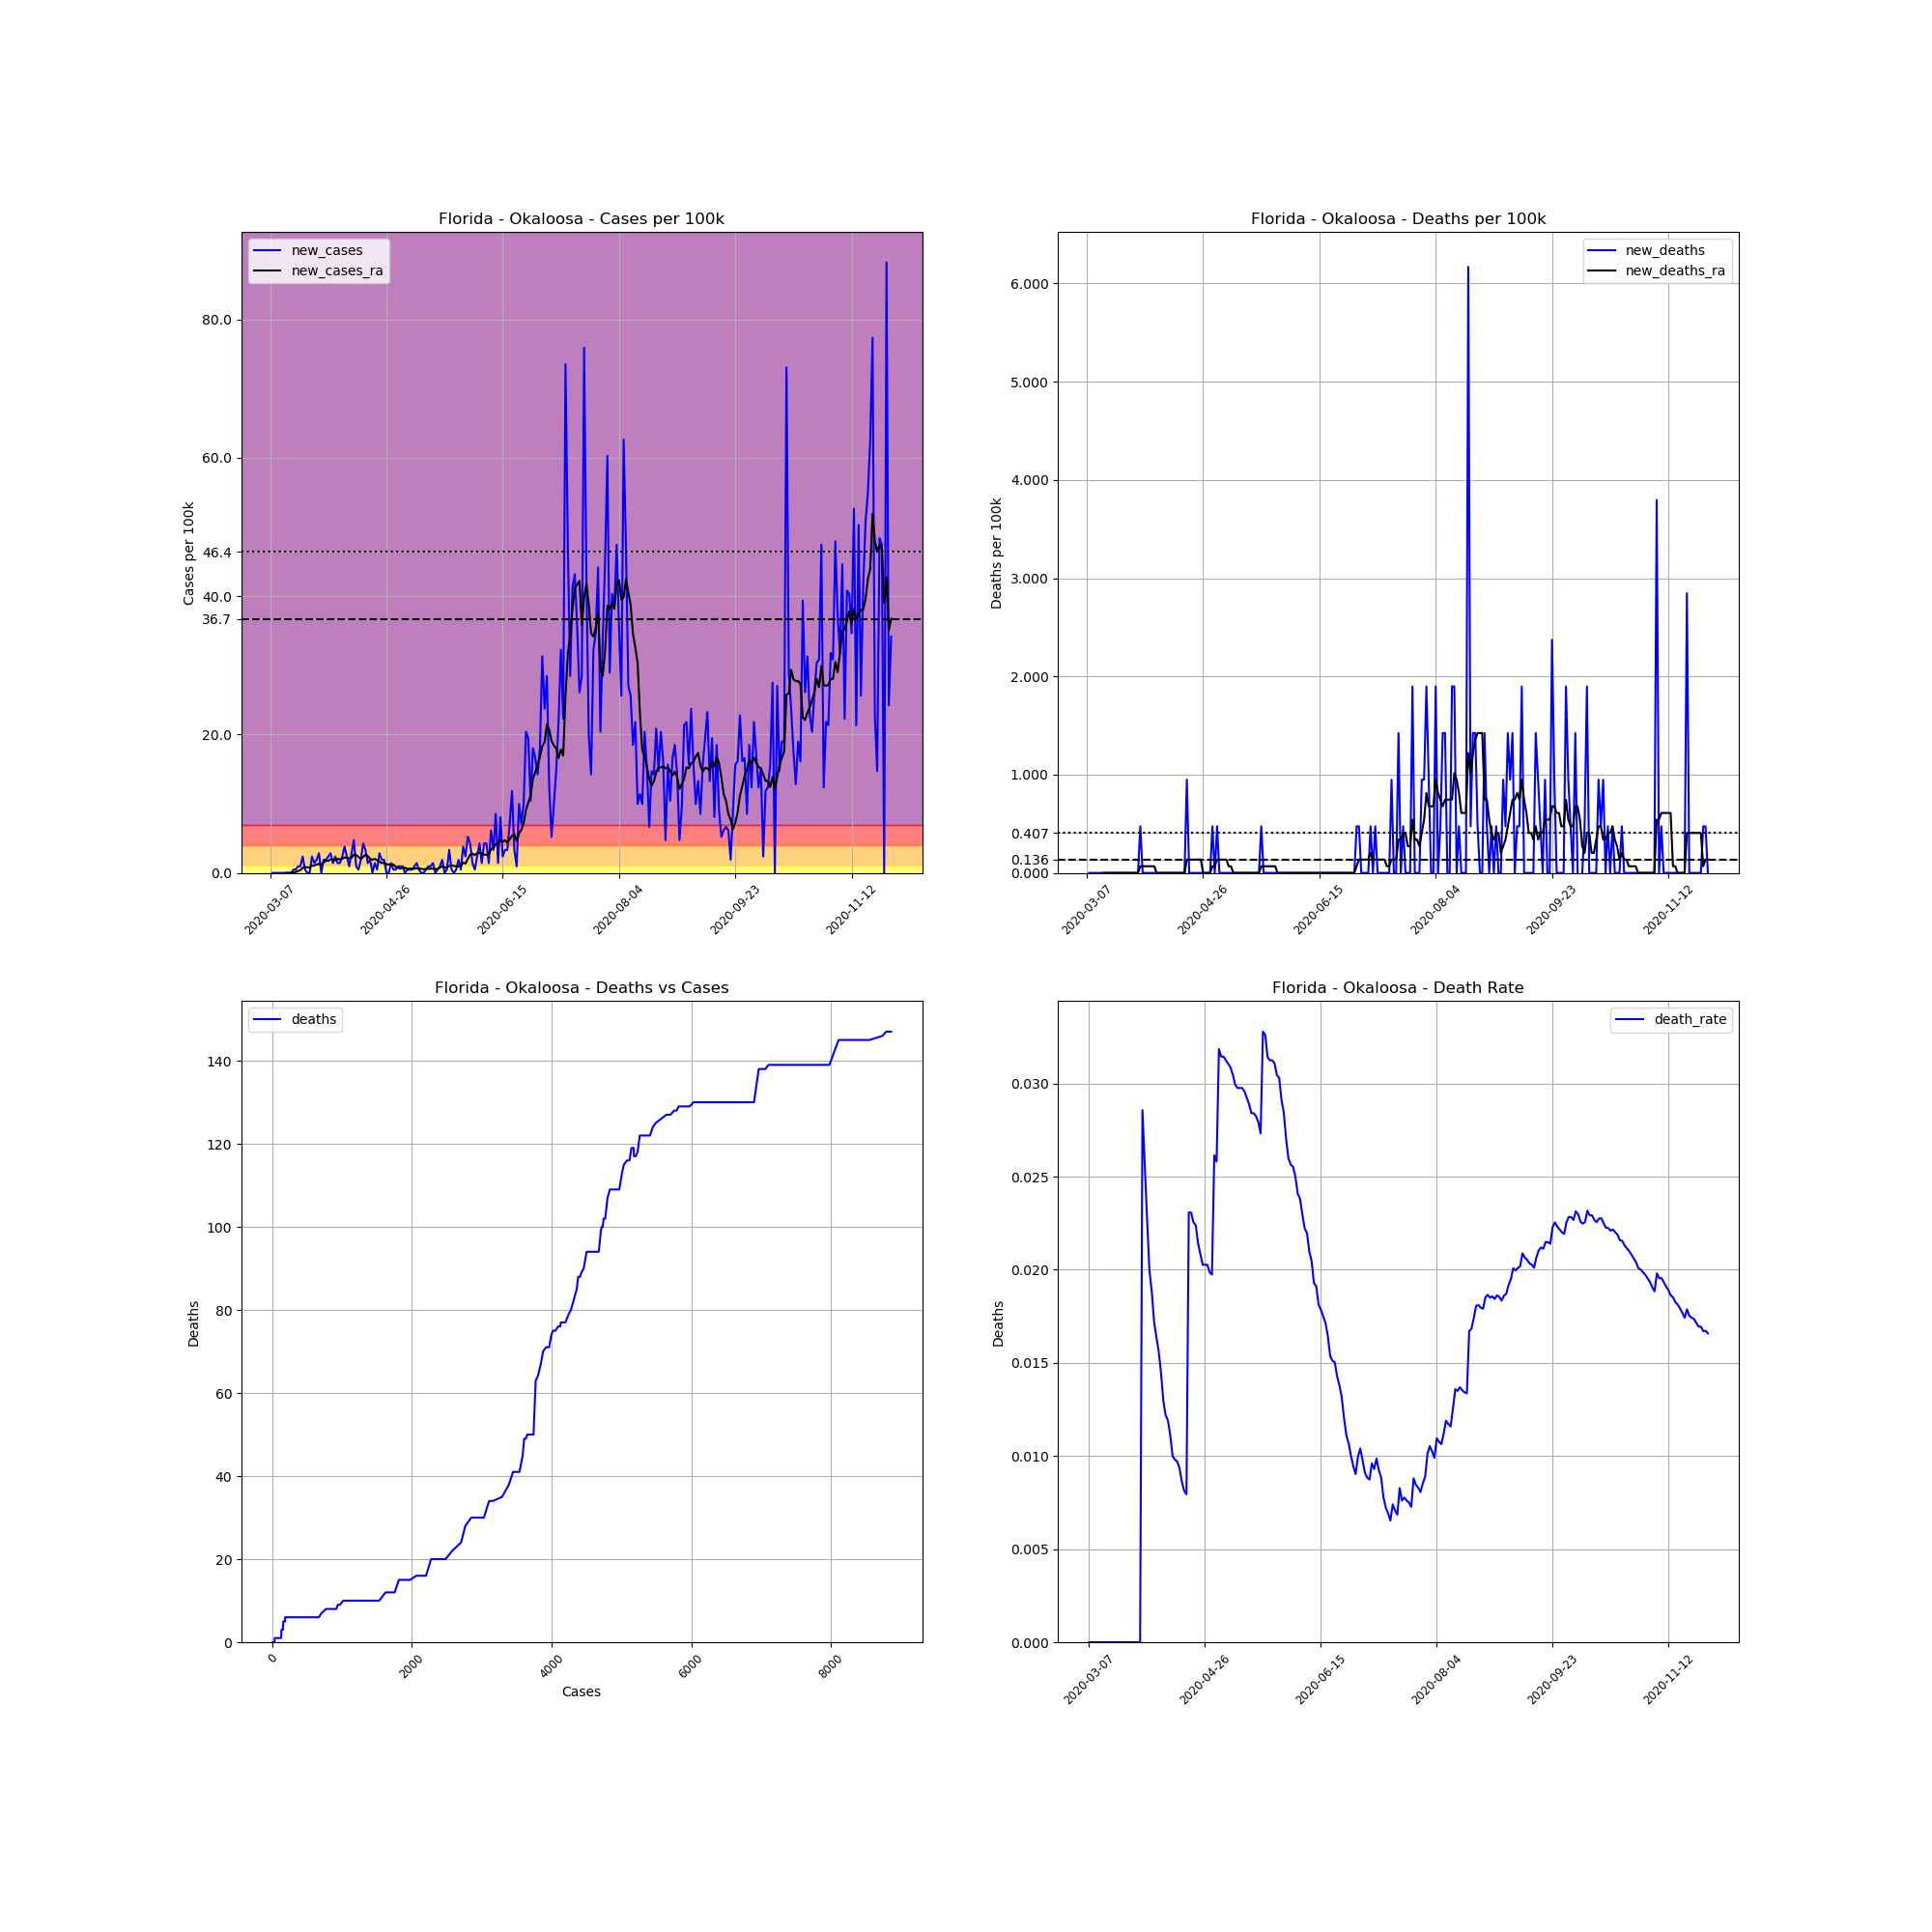

Source data for this figure (header and first rows):
, date, county, state, fips, cases, deaths, COUNTY, STNAME, CTYNAME, POPESTIMATE2019, cases_per_100k, deaths_per_100k, death_rate, new_cases, new_deaths, new_cases_ra, new_deaths_ra
21547, 2020-03-07, Okaloosa, Florida, 12091, 1, 0.0, 91, Florida, Okaloosa, 210738, 0.4745, 0.0, 0.0, , , , 
21548, 2020-03-08, Okaloosa, Florida, 12091, 1, 0.0, 91, Florida, Okaloosa, 210738, 0.4745, 0.0, 0.0, 0.0, 0.0, , 
21549, 2020-03-09, Okaloosa, Florida, 12091, 1, 0.0, 91, Florida, Okaloosa, 210738, 0.4745, 0.0, 0.0, 0.0, 0.0, , 
21550, 2020-03-10, Okaloosa, Florida, 12091, 1, 0.0, 91, Florida, Okaloosa, 210738, 0.4745, 0.0, 0.0, 0.0, 0.0, , 
21551, 2020-03-11, Okaloosa, Florida, 12091, 1, 0.0, 91, Florida, Okaloosa, 210738, 0.4745, 0.0, 0.0, 0.0, 0.0, , 
21552, 2020-03-12, Okaloosa, Florida, 12091, 1, 0.0, 91, Florida, Okaloosa, 210738, 0.4745, 0.0, 0.0, 0.0, 0.0, , 
21553, 2020-03-13, Okaloosa, Florida, 12091, 1, 0.0, 91, Florida, Okaloosa, 210738, 0.4745, 0.0, 0.0, 0.0, 0.0, , 
21554, 2020-03-14, Okaloosa, Florida, 12091, 1, 0.0, 91, Florida, Okaloosa, 210738, 0.4745, 0.0, 0.0, 0.0, 0.0, 0.0, 0.0
21555, 2020-03-15, Okaloosa, Florida, 12091, 1, 0.0, 91, Florida, Okaloosa, 210738, 0.4745, 0.0, 0.0, 0.0, 0.0, 0.0, 0.0
21556, 2020-03-16, Okaloosa, Florida, 12091, 1, 0.0, 91, Florida, Okaloosa, 210738, 0.4745, 0.0, 0.0, 0.0, 0.0, 0.0, 0.0
21557, 2020-03-17, Okaloosa, Florida, 12091, 2, 0.0, 91, Florida, Okaloosa, 210738, 0.949, 0.0, 0.0, 0.4745, 0.0, 0.06779, 0.0
21558, 2020-03-18, Okaloosa, Florida, 12091, 3, 0.0, 91, Florida, Okaloosa, 210738, 1.424, 0.0, 0.0, 0.4745, 0.0, 0.1356, 0.0
21559, 2020-03-19, Okaloosa, Florida, 12091, 5, 0.0, 91, Florida, Okaloosa, 210738, 2.373, 0.0, 0.0, 0.949, 0.0, 0.2712, 0.0
21560, 2020-03-20, Okaloosa, Florida, 12091, 7, 0.0, 91, Florida, Okaloosa, 210738, 3.322, 0.0, 0.0, 0.949, 0.0, 0.4067, 0.0
21561, 2020-03-21, Okaloosa, Florida, 12091, 12, 0.0, 91, Florida, Okaloosa, 210738, 5.694, 0.0, 0.0, 2.373, 0.0, 0.7457, 0.0
21562, 2020-03-22, Okaloosa, Florida, 12091, 13, 0.0, 91, Florida, Okaloosa, 210738, 6.169, 0.0, 0.0, 0.4745, 0.0, 0.8135, 0.0
21563, 2020-03-23, Okaloosa, Florida, 12091, 13, 0.0, 91, Florida, Okaloosa, 210738, 6.169, 0.0, 0.0, 0.0, 0.0, 0.8135, 0.0
21564, 2020-03-24, Okaloosa, Florida, 12091, 13, 0.0, 91, Florida, Okaloosa, 210738, 6.169, 0.0, 0.0, 0.0, 0.0, 0.7457, 0.0
21565, 2020-03-25, Okaloosa, Florida, 12091, 18, 0.0, 91, Florida, Okaloosa, 210738, 8.541, 0.0, 0.0, 2.373, 0.0, 1.017, 0.0
21566, 2020-03-26, Okaloosa, Florida, 12091, 21, 0.0, 91, Florida, Okaloosa, 210738, 9.965, 0.0, 0.0, 1.424, 0.0, 1.085, 0.0
21567, 2020-03-27, Okaloosa, Florida, 12091, 25, 0.0, 91, Florida, Okaloosa, 210738, 11.86, 0.0, 0.0, 1.898, 0.0, 1.22, 0.0
21568, 2020-03-28, Okaloosa, Florida, 12091, 31, 0.0, 91, Florida, Okaloosa, 210738, 14.71, 0.0, 0.0, 2.847, 0.0, 1.288, 0.0
21569, 2020-03-29, Okaloosa, Florida, 12091, 31, 0.0, 91, Florida, Okaloosa, 210738, 14.71, 0.0, 0.0, 0.0, 0.0, 1.22, 0.0
21570, 2020-03-30, Okaloosa, Florida, 12091, 35, 1.0, 91, Florida, Okaloosa, 210738, 16.61, 0.4745, 0.02857, 1.898, 0.4745, 1.491, 0.06779
21571, 2020-03-31, Okaloosa, Florida, 12091, 39, 1.0, 91, Florida, Okaloosa, 210738, 18.51, 0.4745, 0.02564, 1.898, 0.0, 1.763, 0.06779
21572, 2020-04-01, Okaloosa, Florida, 12091, 44, 1.0, 91, Florida, Okaloosa, 210738, 20.88, 0.4745, 0.02273, 2.373, 0.0, 1.763, 0.06779
21573, 2020-04-02, Okaloosa, Florida, 12091, 50, 1.0, 91, Florida, Okaloosa, 210738, 23.73, 0.4745, 0.02, 2.847, 0.0, 1.966, 0.06779
21574, 2020-04-03, Okaloosa, Florida, 12091, 53, 1.0, 91, Florida, Okaloosa, 210738, 25.15, 0.4745, 0.01887, 1.424, 0.0, 1.898, 0.06779
21575, 2020-04-04, Okaloosa, Florida, 12091, 58, 1.0, 91, Florida, Okaloosa, 210738, 27.52, 0.4745, 0.01724, 2.373, 0.0, 1.83, 0.06779
21576, 2020-04-05, Okaloosa, Florida, 12091, 61, 1.0, 91, Florida, Okaloosa, 210738, 28.95, 0.4745, 0.01639, 1.424, 0.0, 2.034, 0.06779
21577, 2020-04-06, Okaloosa, Florida, 12091, 64, 1.0, 91, Florida, Okaloosa, 210738, 30.37, 0.4745, 0.01562, 1.424, 0.0, 1.966, 0.0
21578, 2020-04-07, Okaloosa, Florida, 12091, 69, 1.0, 91, Florida, Okaloosa, 210738, 32.74, 0.4745, 0.01449, 2.373, 0.0, 2.034, 0.0
21579, 2020-04-08, Okaloosa, Florida, 12091, 77, 1.0, 91, Florida, Okaloosa, 210738, 36.54, 0.4745, 0.01299, 3.796, 0.0, 2.237, 0.0
21580, 2020-04-09, Okaloosa, Florida, 12091, 82, 1.0, 91, Florida, Okaloosa, 210738, 38.91, 0.4745, 0.0122, 2.373, 0.0, 2.169, 0.0
21581, 2020-04-10, Okaloosa, Florida, 12091, 84, 1.0, 91, Florida, Okaloosa, 210738, 39.86, 0.4745, 0.0119, 0.949, 0.0, 2.101, 0.0
21582, 2020-04-11, Okaloosa, Florida, 12091, 90, 1.0, 91, Florida, Okaloosa, 210738, 42.71, 0.4745, 0.01111, 2.847, 0.0, 2.169, 0.0
21583, 2020-04-12, Okaloosa, Florida, 12091, 100, 1.0, 91, Florida, Okaloosa, 210738, 47.45, 0.4745, 0.01, 4.745, 0.0, 2.644, 0.0
21584, 2020-04-13, Okaloosa, Florida, 12091, 102, 1.0, 91, Florida, Okaloosa, 210738, 48.4, 0.4745, 0.009804, 0.949, 0.0, 2.576, 0.0
21585, 2020-04-14, Okaloosa, Florida, 12091, 103, 1.0, 91, Florida, Okaloosa, 210738, 48.88, 0.4745, 0.009709, 0.4745, 0.0, 2.305, 0.0
21586, 2020-04-15, Okaloosa, Florida, 12091, 107, 1.0, 91, Florida, Okaloosa, 210738, 50.77, 0.4745, 0.009346, 1.898, 0.0, 2.034, 0.0
21587, 2020-04-16, Okaloosa, Florida, 12091, 116, 1.0, 91, Florida, Okaloosa, 210738, 55.04, 0.4745, 0.008621, 4.271, 0.0, 2.305, 0.0
21588, 2020-04-17, Okaloosa, Florida, 12091, 123, 1.0, 91, Florida, Okaloosa, 210738, 58.37, 0.4745, 0.00813, 3.322, 0.0, 2.644, 0.0
21589, 2020-04-18, Okaloosa, Florida, 12091, 126, 1.0, 91, Florida, Okaloosa, 210738, 59.79, 0.4745, 0.007937, 1.424, 0.0, 2.44, 0.0
21590, 2020-04-19, Okaloosa, Florida, 12091, 130, 3.0, 91, Florida, Okaloosa, 210738, 61.69, 1.424, 0.02308, 1.898, 0.949, 2.034, 0.1356
21591, 2020-04-20, Okaloosa, Florida, 12091, 130, 3.0, 91, Florida, Okaloosa, 210738, 61.69, 1.424, 0.02308, 0.0, 0.0, 1.898, 0.1356
21592, 2020-04-21, Okaloosa, Florida, 12091, 133, 3.0, 91, Florida, Okaloosa, 210738, 63.11, 1.424, 0.02256, 1.424, 0.0, 2.034, 0.1356
21593, 2020-04-22, Okaloosa, Florida, 12091, 134, 3.0, 91, Florida, Okaloosa, 210738, 63.59, 1.424, 0.02239, 0.4745, 0.0, 1.83, 0.1356
21594, 2020-04-23, Okaloosa, Florida, 12091, 140, 3.0, 91, Florida, Okaloosa, 210738, 66.43, 1.424, 0.02143, 2.847, 0.0, 1.627, 0.1356
21595, 2020-04-24, Okaloosa, Florida, 12091, 144, 3.0, 91, Florida, Okaloosa, 210738, 68.33, 1.424, 0.02083, 1.898, 0.0, 1.424, 0.1356
21596, 2020-04-25, Okaloosa, Florida, 12091, 148, 3.0, 91, Florida, Okaloosa, 210738, 70.23, 1.424, 0.02027, 1.898, 0.0, 1.491, 0.1356
21597, 2020-04-26, Okaloosa, Florida, 12091, 148, 3.0, 91, Florida, Okaloosa, 210738, 70.23, 1.424, 0.02027, 0.0, 0.0, 1.22, 0.0
21598, 2020-04-27, Okaloosa, Florida, 12091, 148, 3.0, 91, Florida, Okaloosa, 210738, 70.23, 1.424, 0.02027, 0.0, 0.0, 1.22, 0.0
21599, 2020-04-28, Okaloosa, Florida, 12091, 151, 3.0, 91, Florida, Okaloosa, 210738, 71.65, 1.424, 0.01987, 1.424, 0.0, 1.22, 0.0
21600, 2020-04-29, Okaloosa, Florida, 12091, 152, 3.0, 91, Florida, Okaloosa, 210738, 72.13, 1.424, 0.01974, 0.4745, 0.0, 1.22, 0.0
21601, 2020-04-30, Okaloosa, Florida, 12091, 153, 4.0, 91, Florida, Okaloosa, 210738, 72.6, 1.898, 0.02614, 0.4745, 0.4745, 0.8813, 0.06779
21602, 2020-05-01, Okaloosa, Florida, 12091, 155, 4.0, 91, Florida, Okaloosa, 210738, 73.55, 1.898, 0.02581, 0.949, 0.0, 0.7457, 0.06779
21603, 2020-05-02, Okaloosa, Florida, 12091, 157, 5.0, 91, Florida, Okaloosa, 210738, 74.5, 2.373, 0.03185, 0.949, 0.4745, 0.6101, 0.1356
21604, 2020-05-03, Okaloosa, Florida, 12091, 159, 5.0, 91, Florida, Okaloosa, 210738, 75.45, 2.373, 0.03145, 0.949, 0.0, 0.7457, 0.1356
21605, 2020-05-04, Okaloosa, Florida, 12091, 159, 5.0, 91, Florida, Okaloosa, 210738, 75.45, 2.373, 0.03145, 0.0, 0.0, 0.7457, 0.1356
21606, 2020-05-05, Okaloosa, Florida, 12091, 160, 5.0, 91, Florida, Okaloosa, 210738, 75.92, 2.373, 0.03125, 0.4745, 0.0, 0.6101, 0.1356
... 208 more rows
